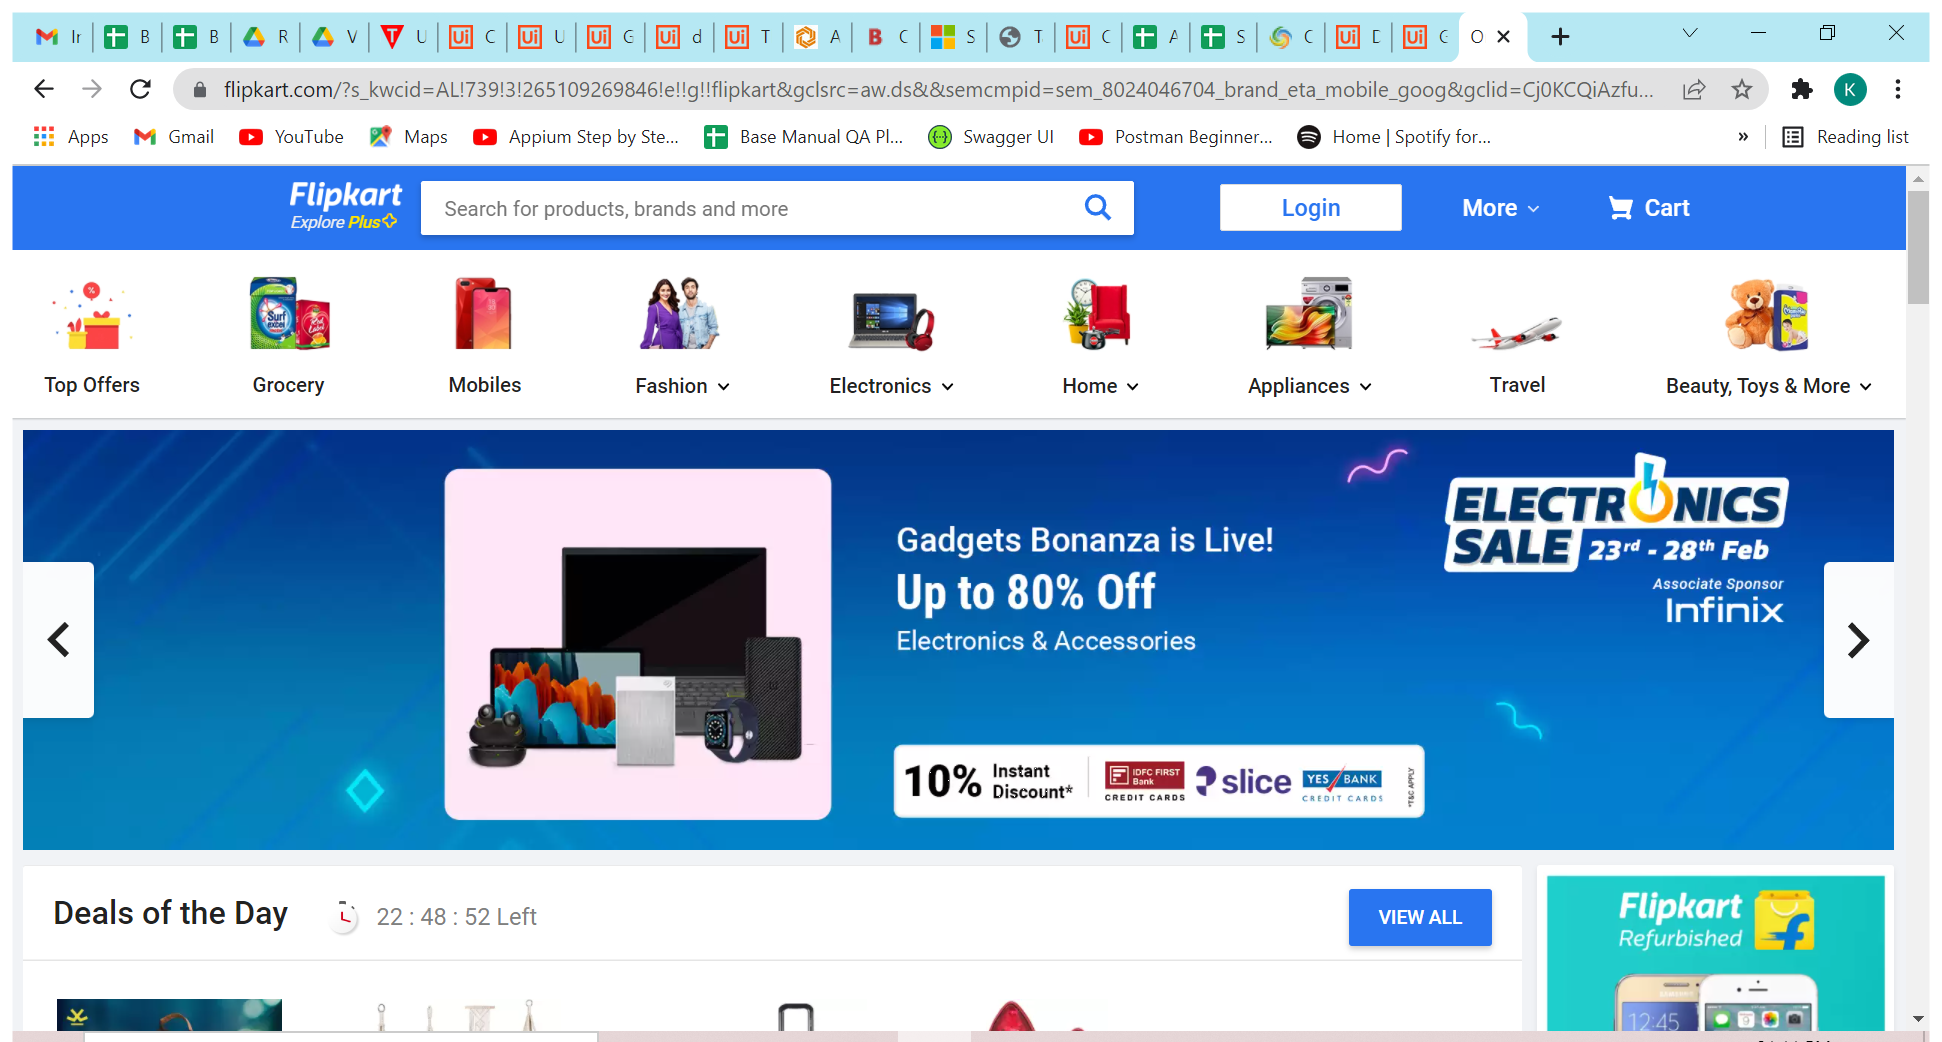
Task: Creating custom selectors and use of wild cards

Workflow: Sequence

Step 1: Use Browser Chrome: Online Shopping Site for Mobiles, Electronics, Furniture, Grocery, Lifestyle, Bo in window 'Online Shopping Site for Mobiles, Electronics, Furniture, Grocery, Lifestyle, Books & More. Best Offers!' (chrome.exe)

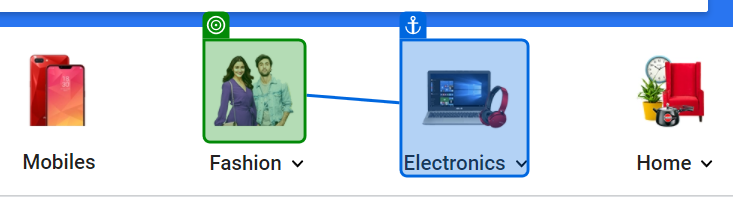
Step 2: get-attribute of 'Electronics'